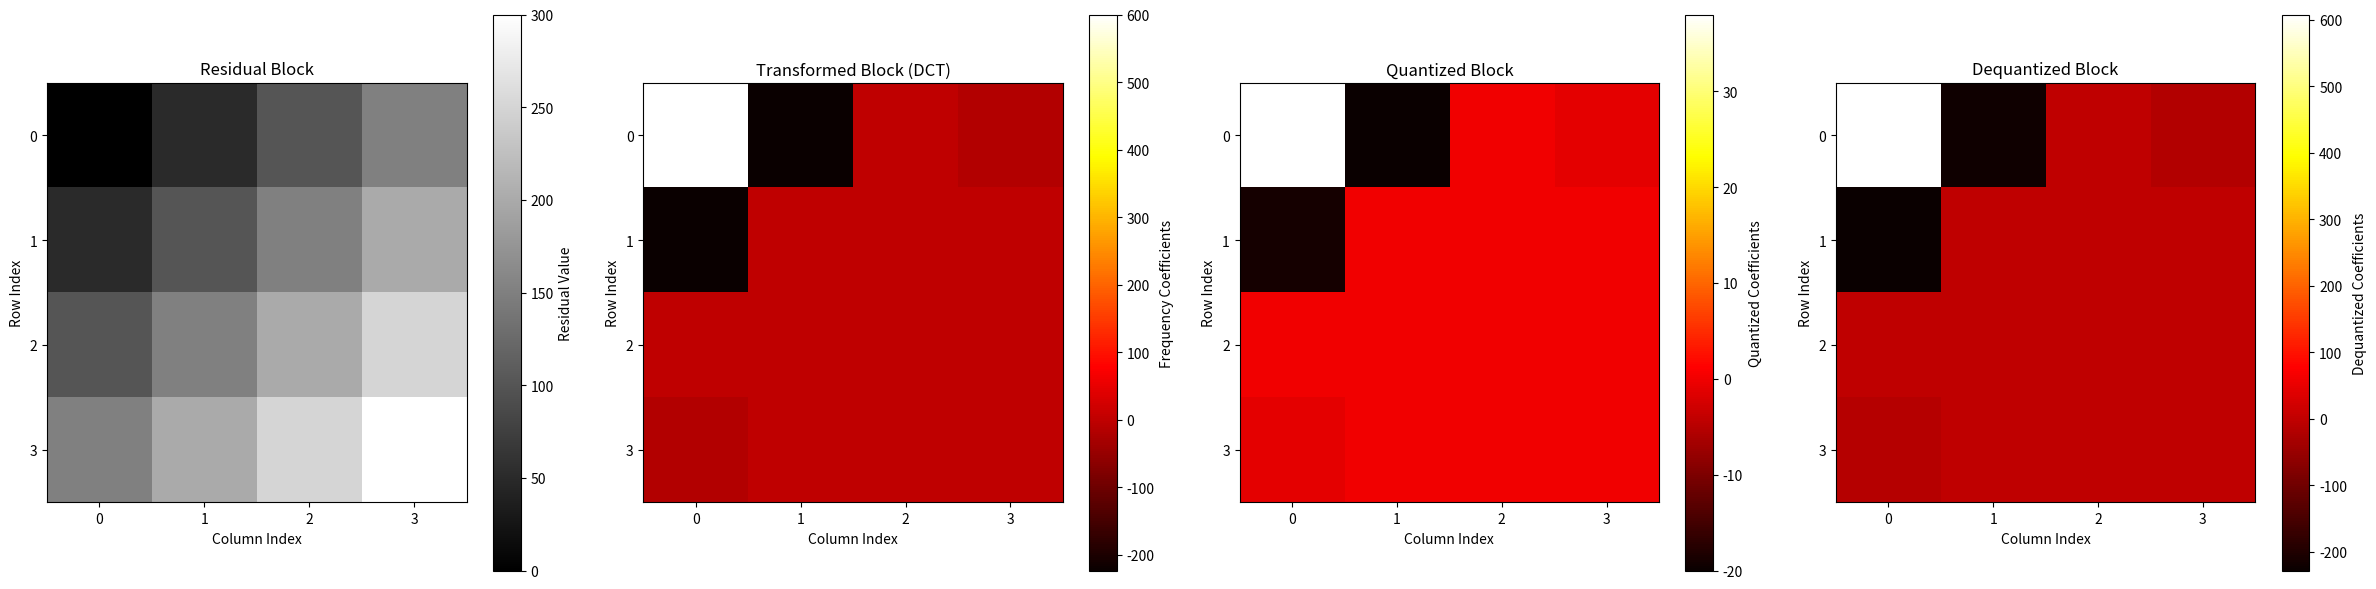

This chart was generated by the following Python code:
import numpy as np
import matplotlib.pyplot as plt
from scipy.fft import dct

# Define the residual block (smooth gradient)
residual_block = np.array([
    [0, 50, 100, 150],
    [50, 100, 150, 200],
    [100, 150, 200, 250],
    [150, 200, 250, 300],
])
  
# Apply 2D DCT
transformed_block = dct(dct(residual_block.T, norm='ortho').T, norm='ortho')

# Define a quantization matrix (for demonstration, we can use a simple one)
quantization_matrix = np.array([
    [16, 11, 10, 16],
    [12, 12, 14, 19],
    [14, 13, 16, 24],
    [14, 17, 22, 29]
])

# Apply quantization (divide transformed coefficients by quantization matrix values)
quantized_block = np.round(transformed_block / quantization_matrix)

# Dequantization step (multiply quantized coefficients by quantization matrix values)
dequantized_block = quantized_block * quantization_matrix

# Visualize the residual block, transformed block, quantized block, and dequantized block
fig, (ax1, ax2, ax3, ax4) = plt.subplots(1, 4, figsize=(24, 6))

# Residual Block Visualization
im1 = ax1.imshow(residual_block, cmap='gray', interpolation='nearest')
ax1.set_title("Residual Block")
ax1.set_xlabel("Column Index")
ax1.set_ylabel("Row Index")
ax1.set_xticks(range(residual_block.shape[1]))
ax1.set_yticks(range(residual_block.shape[0]))
plt.colorbar(im1, ax=ax1, label='Residual Value')  # Use plt.colorbar and link to the specific axis

# Transformed Block Visualization
im2 = ax2.imshow(transformed_block, cmap='hot', interpolation='nearest')
ax2.set_title("Transformed Block (DCT)")
ax2.set_xlabel("Column Index")
ax2.set_ylabel("Row Index")
ax2.set_xticks(range(transformed_block.shape[1]))
ax2.set_yticks(range(transformed_block.shape[0]))
plt.colorbar(im2, ax=ax2, label='Frequency Coefficients')

# Quantized Block Visualization
im3 = ax3.imshow(quantized_block, cmap='hot', interpolation='nearest')
ax3.set_title("Quantized Block")
ax3.set_xlabel("Column Index")
ax3.set_ylabel("Row Index")
ax3.set_xticks(range(quantized_block.shape[1]))
ax3.set_yticks(range(quantized_block.shape[0]))
plt.colorbar(im3, ax=ax3, label='Quantized Coefficients')

# Dequantized Block Visualization
im4 = ax4.imshow(dequantized_block, cmap='hot', interpolation='nearest')
ax4.set_title("Dequantized Block")
ax4.set_xlabel("Column Index")
ax4.set_ylabel("Row Index")
ax4.set_xticks(range(dequantized_block.shape[1]))
ax4.set_yticks(range(dequantized_block.shape[0]))
plt.colorbar(im4, ax=ax4, label='Dequantized Coefficients')

plt.tight_layout()
plt.show()

# Print the numerical values of the transformed, quantized, and dequantized blocks
print("Transformed Block (DCT):")
print(transformed_block)

print("\nQuantized Block:")
print(quantized_block)

print("\nDequantized Block:")
print(dequantized_block)
